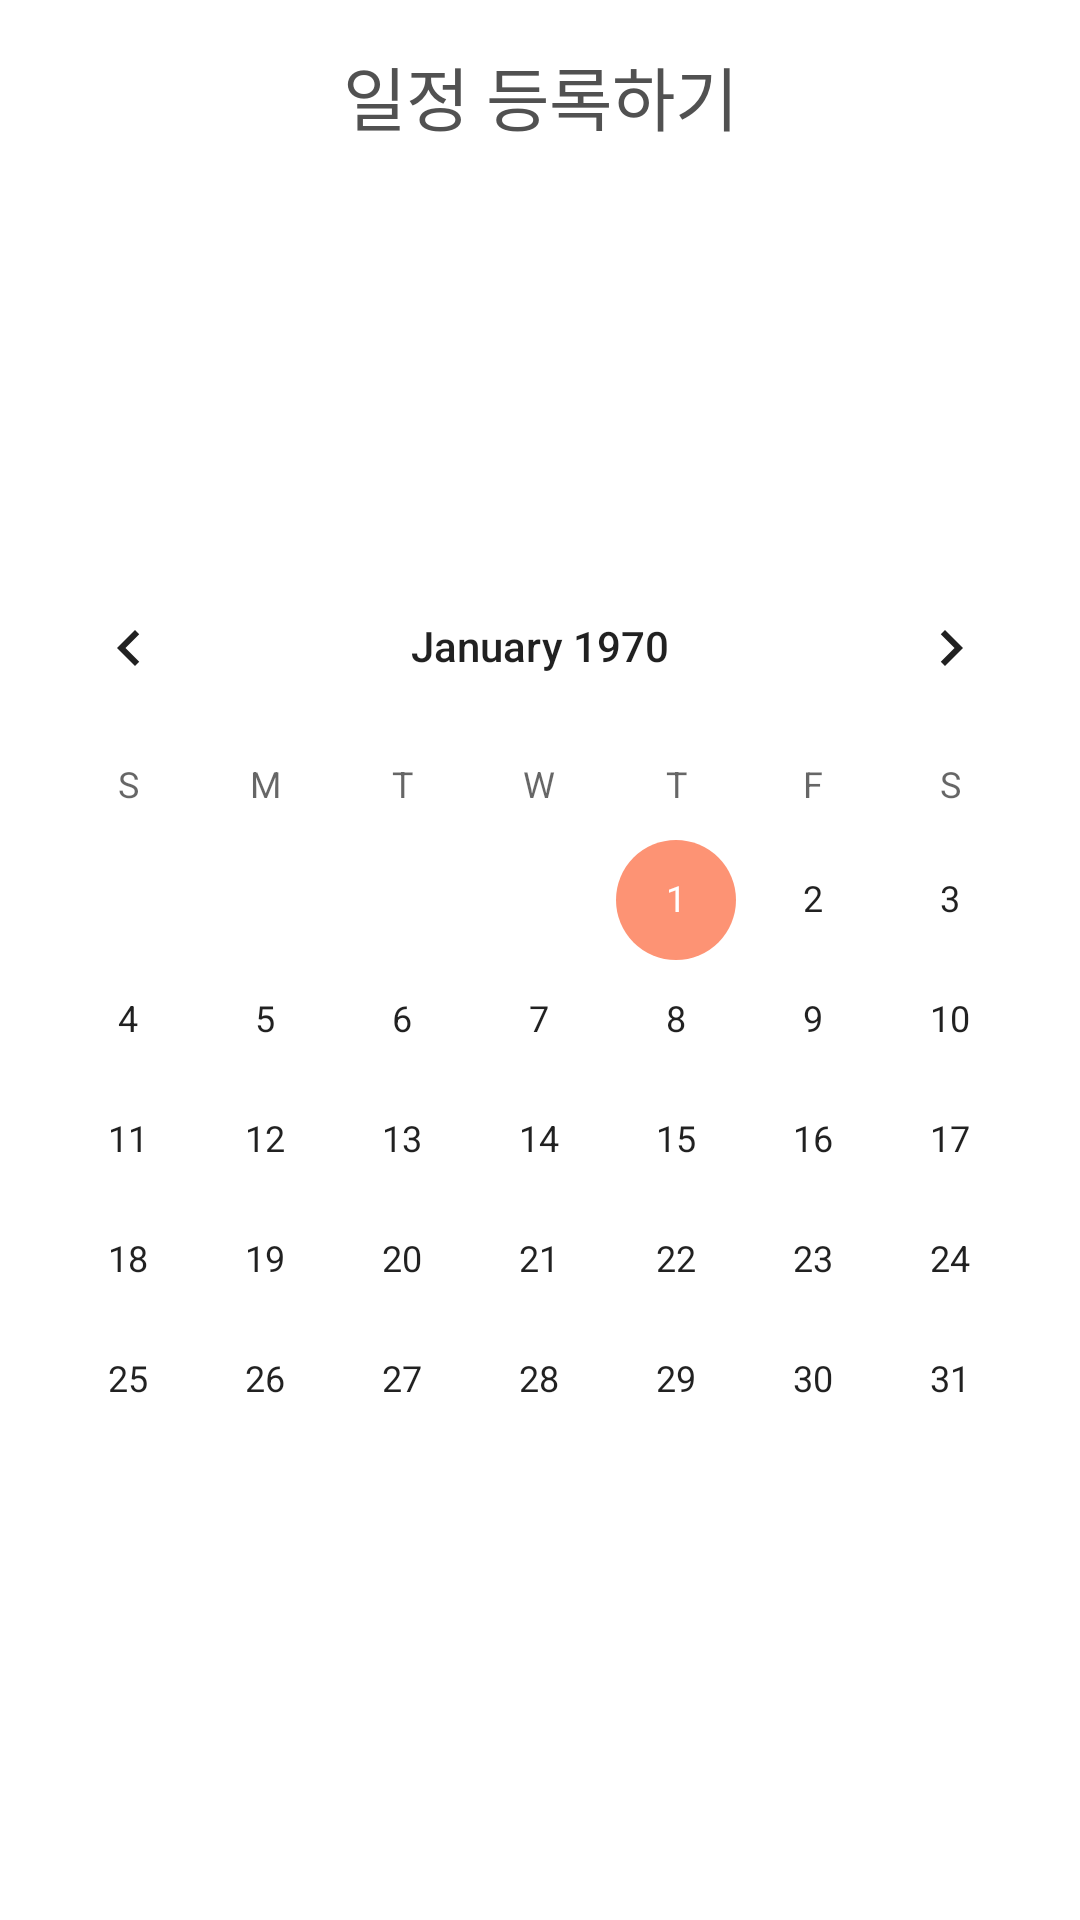

The Android layout XML behind this screen, and the referenced resources:
<!-- AndroidManifest.xml: application theme MyApplication -->
<!-- res/layout/fragment_calendar_main.xml -->
<?xml version="1.0" encoding="utf-8"?>
<androidx.constraintlayout.widget.ConstraintLayout xmlns:android="http://schemas.android.com/apk/res/android"
    xmlns:app="http://schemas.android.com/apk/res-auto"
    xmlns:tools="http://schemas.android.com/tools"
    android:layout_width="match_parent"
    android:layout_height="match_parent"
    android:id="@+id/calendarFragment">


    <LinearLayout
        android:id="@+id/linearLayout"
        android:layout_width="match_parent"
        android:layout_height="wrap_content"
        android:padding="15dp"
        app:layout_constraintTop_toTopOf="parent">

        <TextView
            android:layout_width="match_parent"
            android:layout_height="match_parent"
            android:layout_gravity="center"
            android:gravity="center"
            android:text="일정 등록하기"
            android:textSize="23dp"
            android:textColor="#515151" />


    </LinearLayout>


    






















    <CalendarView
        android:id="@+id/calendarView"
        android:layout_width="match_parent"
        android:layout_height="wrap_content"
        android:theme="@style/CalendarViewTheme"
        app:layout_constraintBottom_toBottomOf="parent"
        app:layout_constraintEnd_toEndOf="parent"
        app:layout_constraintHorizontal_bias="0.0"
        app:layout_constraintStart_toStartOf="parent"
        app:layout_constraintTop_toBottomOf="@+id/linearLayout"
        app:layout_constraintVertical_bias="0.497" />















</androidx.constraintlayout.widget.ConstraintLayout>
<!-- res/layout/activity_planlist.xml (included above) -->
<?xml version="1.0" encoding="utf-8"?>
<LinearLayout xmlns:android="http://schemas.android.com/apk/res/android"
    android:layout_height="wrap_content"
    android:layout_width="match_parent">

    <FrameLayout
        android:id="@+id/planList"
        android:layout_width="match_parent"
        android:layout_height="wrap_content">

































            <LinearLayout
                android:layout_width="match_parent"
                android:layout_height="wrap_content"
                android:orientation="horizontal"
                android:gravity="center_vertical"
                android:padding="10dp">


                <CheckBox
                    android:id="@+id/schedule_checkBox"
                    android:layout_width="wrap_content"
                    android:layout_height="wrap_content"
                    android:layout_gravity="center"/>

                <TextView
                    android:id="@+id/plan"
                    android:layout_width="wrap_content"
                    android:layout_height="wrap_content"
                    android:text="일정"
                    android:textSize="20dp"/>

            </LinearLayout>

            

    </FrameLayout>
</LinearLayout>
<!-- resources referenced by this layout -->
<resources>
  <color name="white">#FFFFFFFF</color>
  <!-- drawable ic_baseline_add_24 (drawable) -->
  <vector xmlns:android="http://schemas.android.com/apk/res/android"
      android:width="24dp"
      android:height="24dp"
      android:viewportWidth="24"
      android:viewportHeight="24"
      android:tint="#99FFFFFF">
    <path
        android:fillColor="@android:color/white"
        android:pathData="M19,13h-6v6h-2v-6H5v-2h6V5h2v6h6v2z"/>
  </vector>
  <string name="todo">TODO</string>
  <style name="CalendarViewTheme" parent="MyApplication">
          <item name="colorAccent">#FD9374</item>
      </style>
  <style name="MyApplication" parent="Theme.MaterialComponents.DayNight.DarkActionBar">
          
          <item name="colorPrimary">@color/purple_500</item>
          <item name="colorPrimaryVariant">@color/purple_700</item>
          <item name="colorOnPrimary">@color/white</item>
          
          <item name="colorSecondary">@color/teal_200</item>
          <item name="colorSecondaryVariant">@color/teal_700</item>
          <item name="colorOnSecondary">@color/black</item>
          
          
          
          <item name="android:statusBarColor" tools:targetApi="l">#7B7A7C</item>
          
          <item name="windowNoTitle">true</item>
      </style>
  <color name="purple_500">#FF6200EE</color>
  <color name="purple_700">#FF3700B3</color>
  <color name="teal_200">#FF03DAC5</color>
  <color name="teal_700">#FF018786</color>
  <color name="black">#FF000000</color>
</resources>
